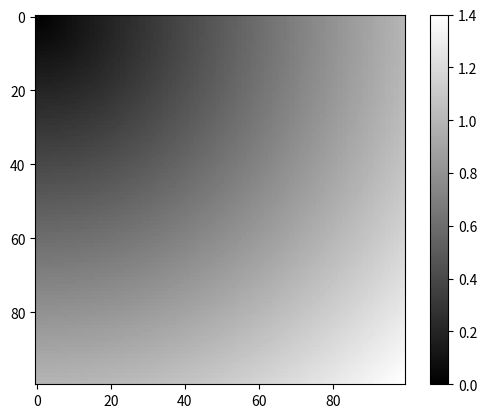

Recreate this plot in Python.
# Array-oriented programming with Arrays
# The objective is to calculate euclidian distance between all possible points in xs and ys

import numpy as np

points = np.arange(0, 1, 0.01)

xs, ys = np.meshgrid(points, points)

z = np.sqrt(xs ** 2 + ys ** 2)

import matplotlib.pyplot as plt

plt.imshow(z, cmap=plt.cm.gray)
plt.colorbar()


xarr = np.arange(1.1,1.6,0.1)
yarr = np.arange(2.1,2.6,0.1)
cond = np.array([True,False,True,True,False])


# the following 2 are the same, but I actually want something else
result = [(x if c else y) for x in xarr for y in yarr for c in cond]

for i in range(5):
    for j in range(3):
        for k in range(4):
            print('i = {}, j = {}, k = {}\n'.format(i,j,k) + 20*'-')

result = [(x if c else y) for x,y,c in zip(xarr,yarr,cond)]
# with np.where, things are much faster and concise.i

result_w = np.where(cond,xarr,yarr)

arr = np.random.randn(4,4)

np.where(arr>0,2,-2)

# or we can combine scalars and arrays when using np.where

arr = np.random.randn(4,4)

print(np.where(arr<0, 2, arr))
